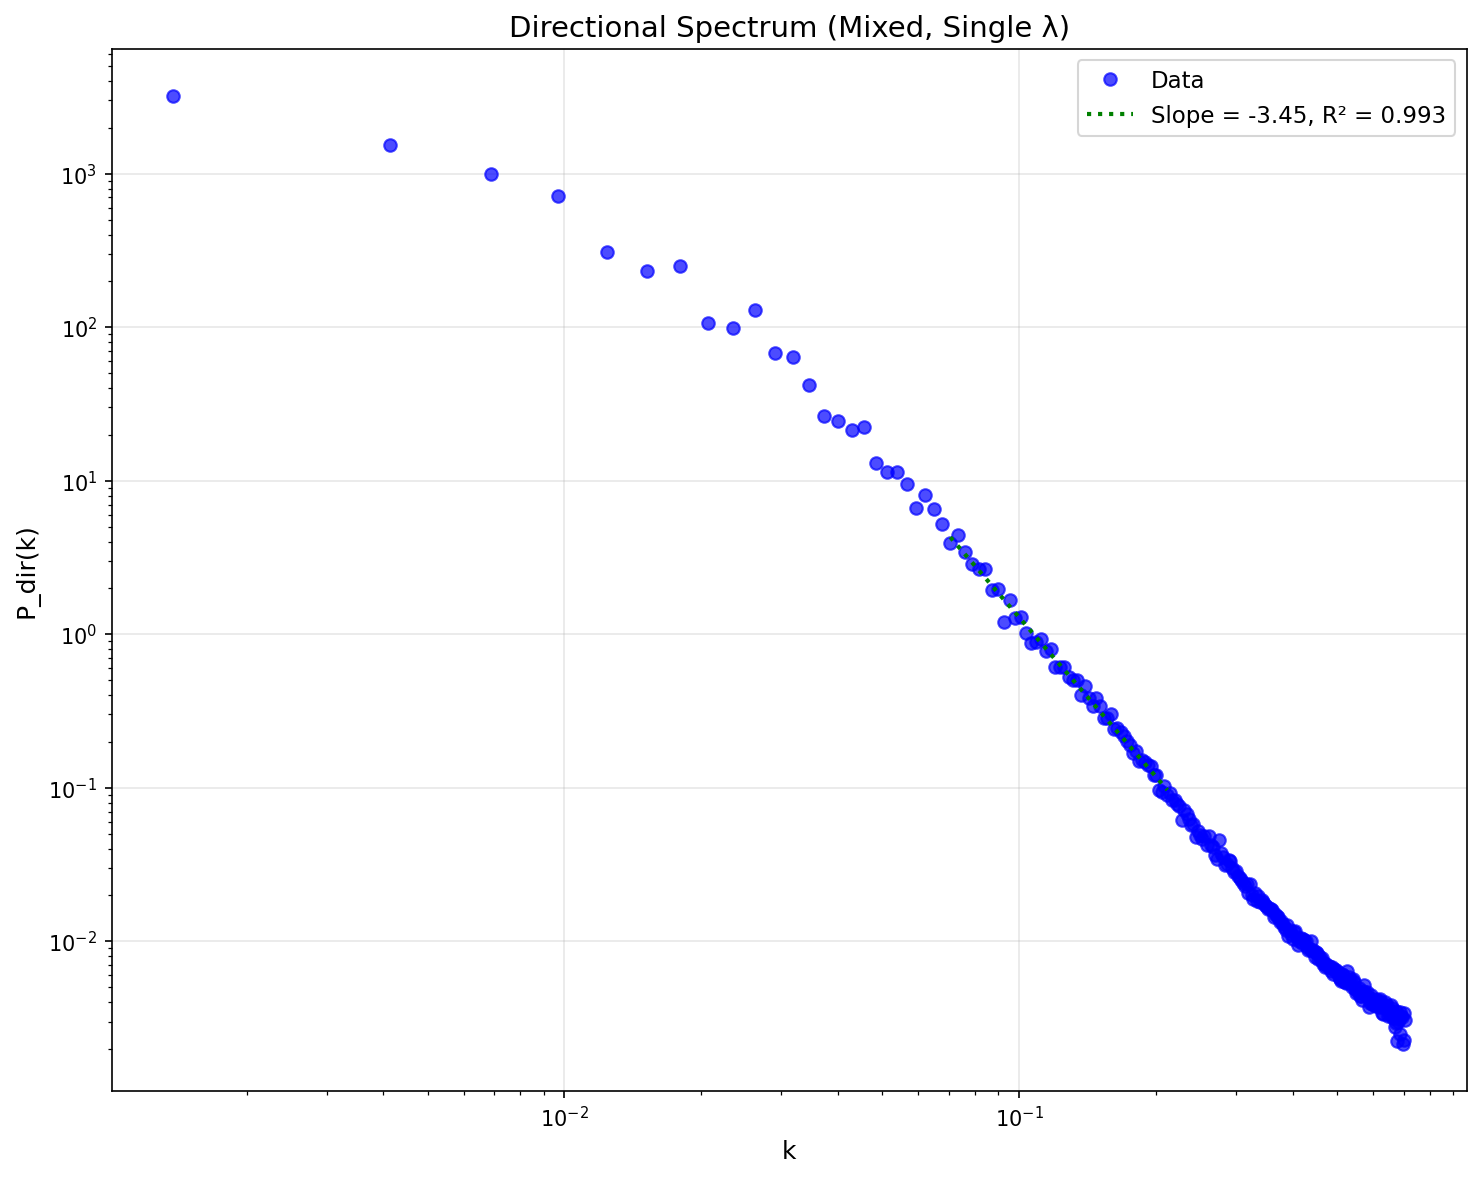

The file beside this chart, header and first rows:
k, P_dir(k)
0.001381, 3205
0.004143, 1528
0.006905, 994.6
0.009667, 711.5
0.01243, 310
0.01519, 232.4
0.01795, 249.7
0.02072, 106
0.02348, 98.59
0.02624, 129.6
0.029, 67.6
0.03176, 63.98
0.03453, 41.8
0.03729, 26.22
0.04005, 24.61
0.04281, 21.49
0.04558, 22.22
0.04834, 12.99
0.0511, 11.42
0.05386, 11.36
0.05662, 9.515
0.05939, 6.657
0.06215, 8.075
0.06491, 6.59
0.06767, 5.209
0.07043, 3.902
0.0732, 4.44
0.07596, 3.455
0.07872, 2.848
0.08148, 2.653
0.08425, 2.642
0.08701, 1.936
0.08977, 1.957
0.09253, 1.207
0.09529, 1.682
0.09806, 1.277
0.1008, 1.3
0.1036, 1.013
0.1063, 0.8817
0.1091, 0.8965
0.1119, 0.9328
0.1146, 0.7806
0.1174, 0.8067
0.1202, 0.6131
0.1229, 0.6136
0.1257, 0.6079
0.1284, 0.5236
0.1312, 0.4996
0.134, 0.5
0.1367, 0.3991
0.1395, 0.4574
0.1422, 0.382
0.145, 0.3431
0.1478, 0.3847
0.1505, 0.3395
0.1533, 0.285
0.1561, 0.285
0.1588, 0.3031
0.1616, 0.2424
0.1643, 0.2451
... 196 more rows
